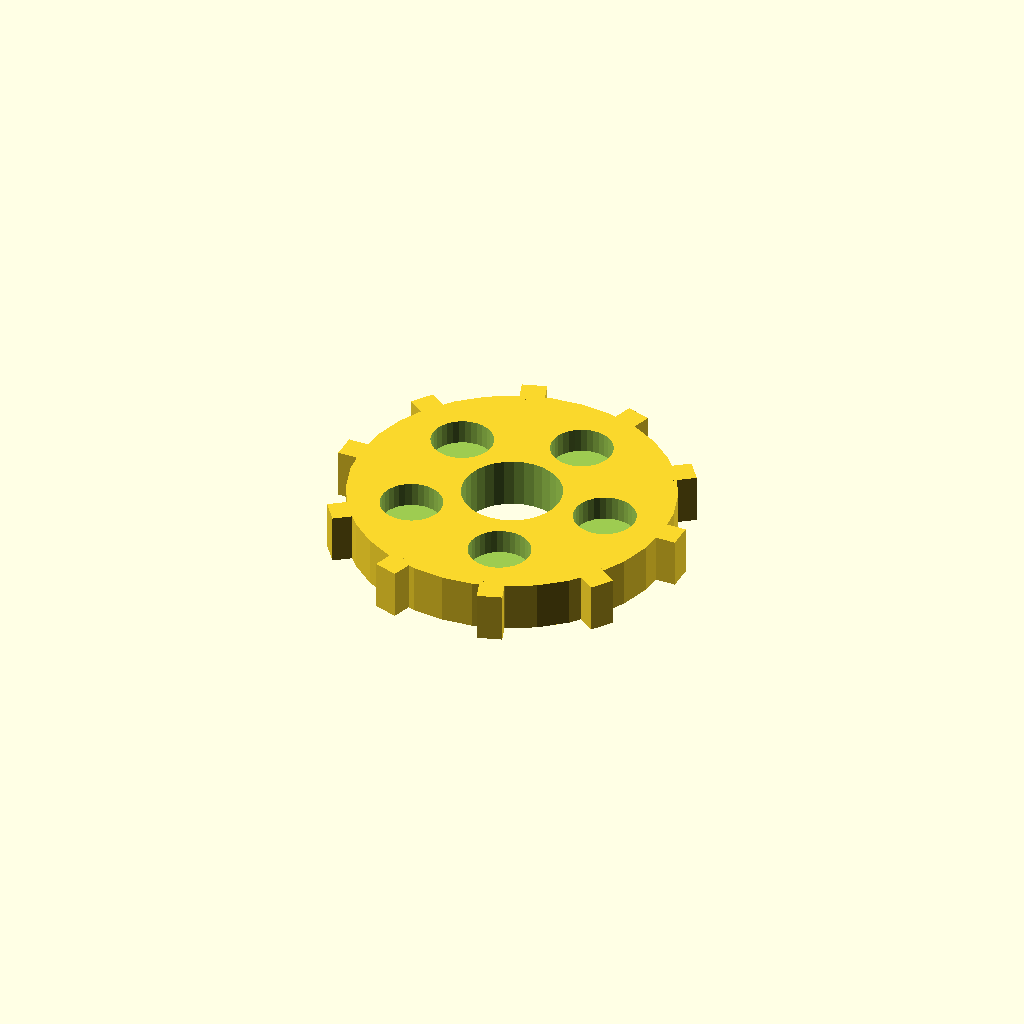
Cell 1 — every parameter at its default value.
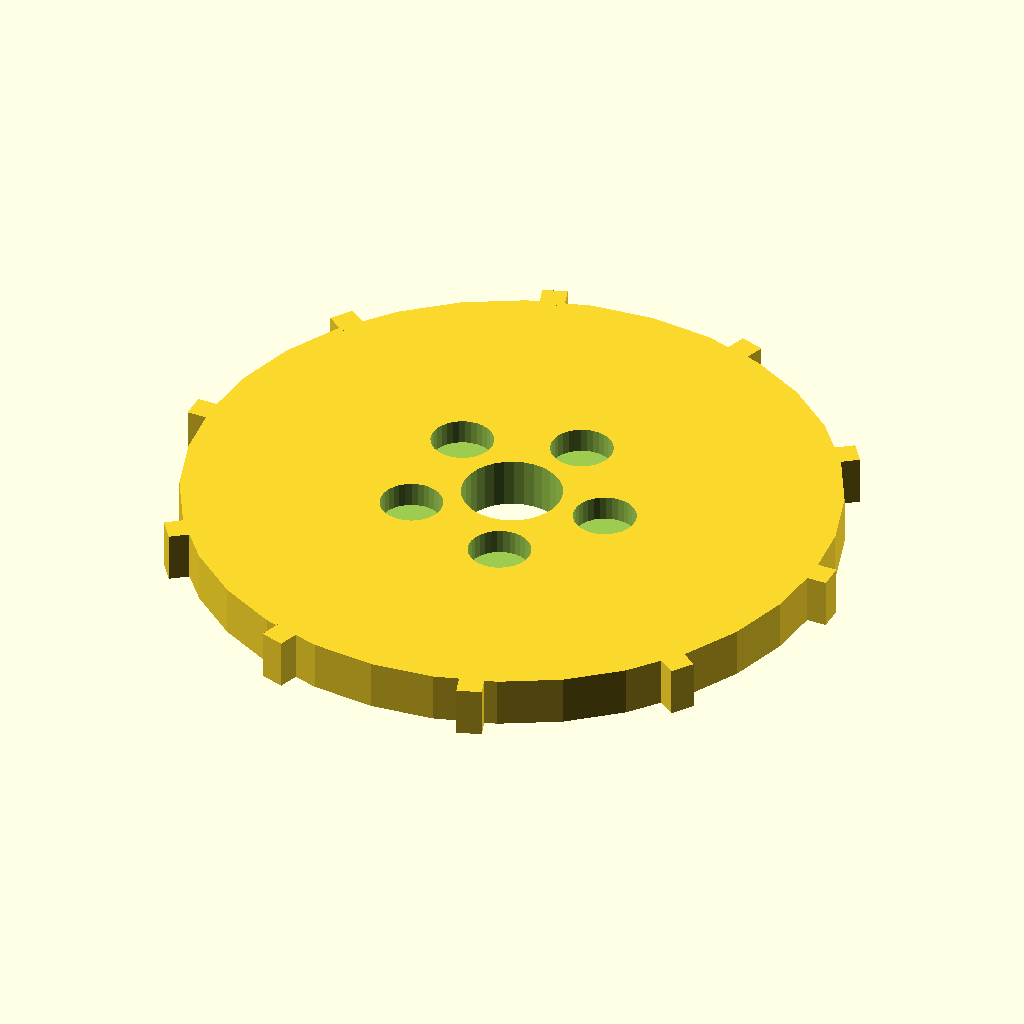
Cell 2 — disc_r set to 52, the other parameters unchanged.
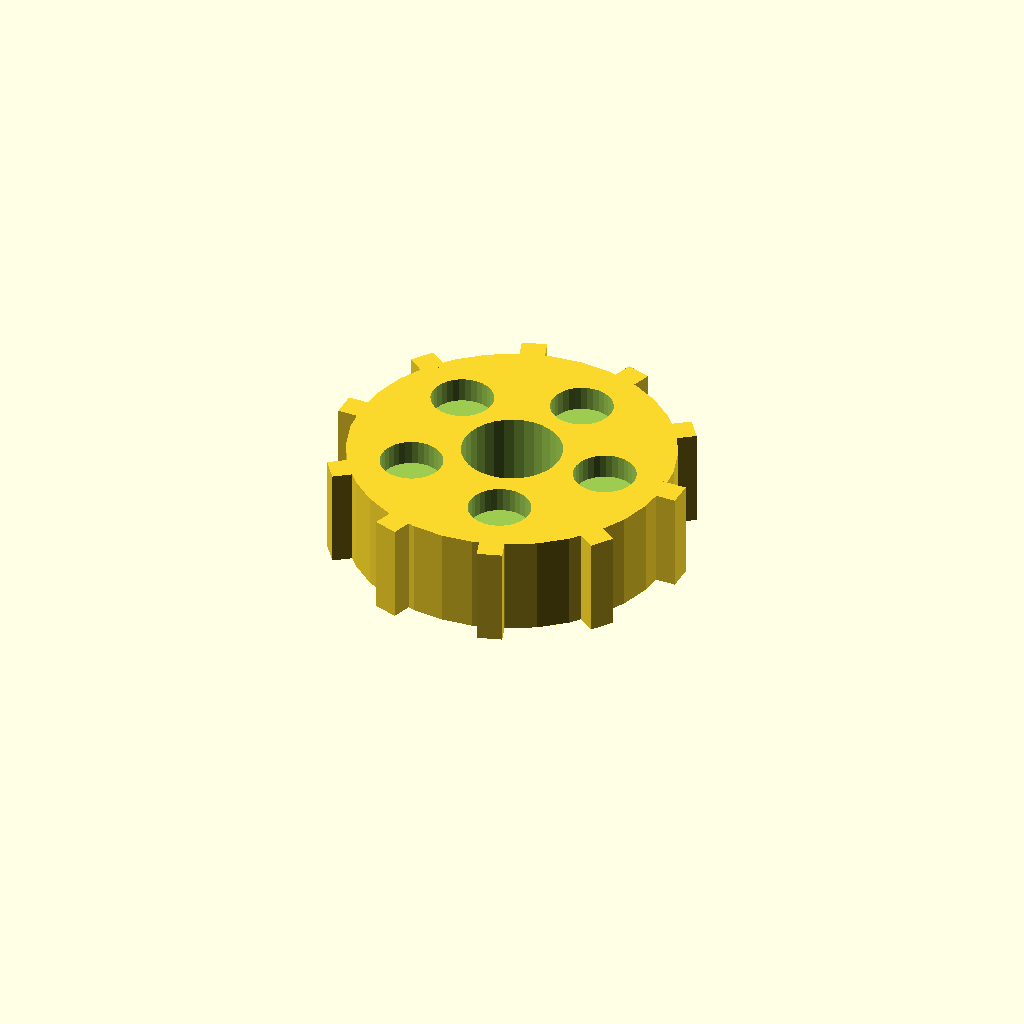
Cell 3 — disc_t set to 16, the other parameters unchanged.
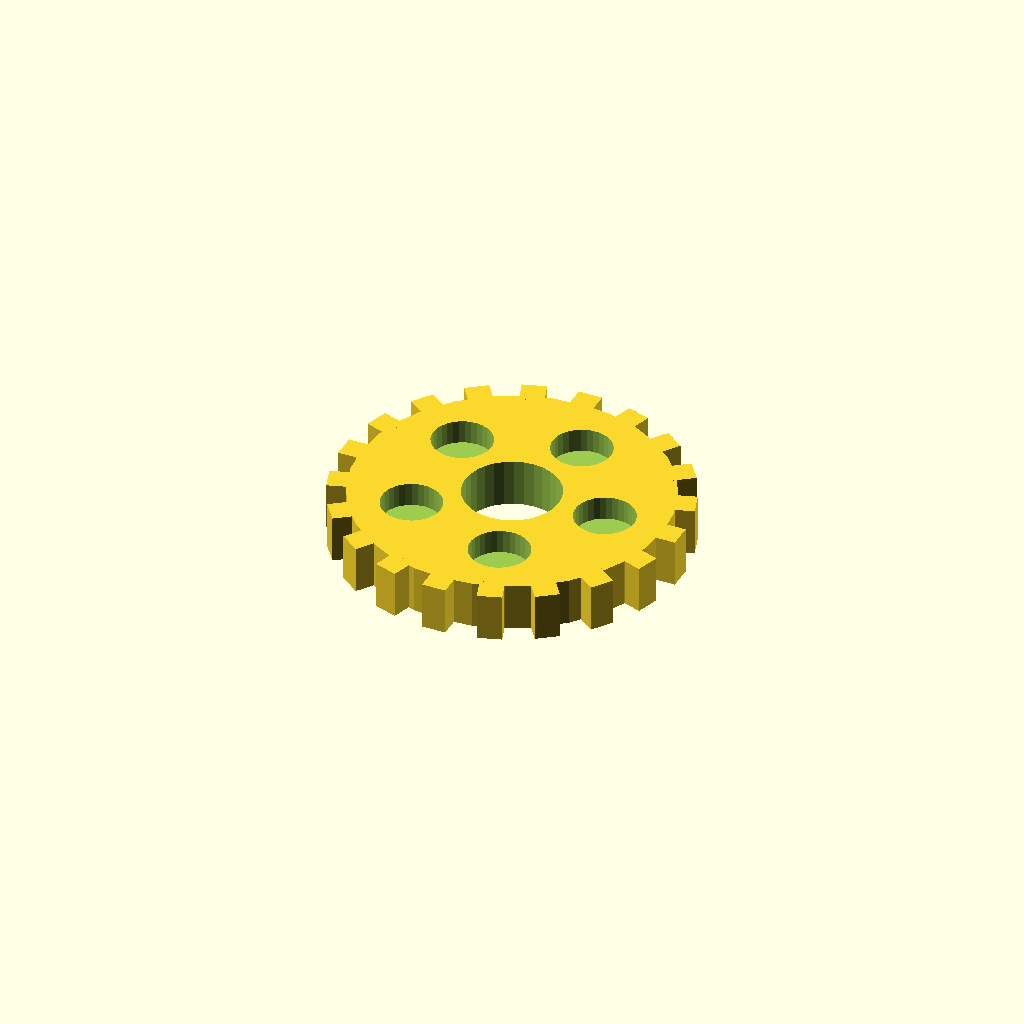
Cell 4: the same model with n_teeth = 20.
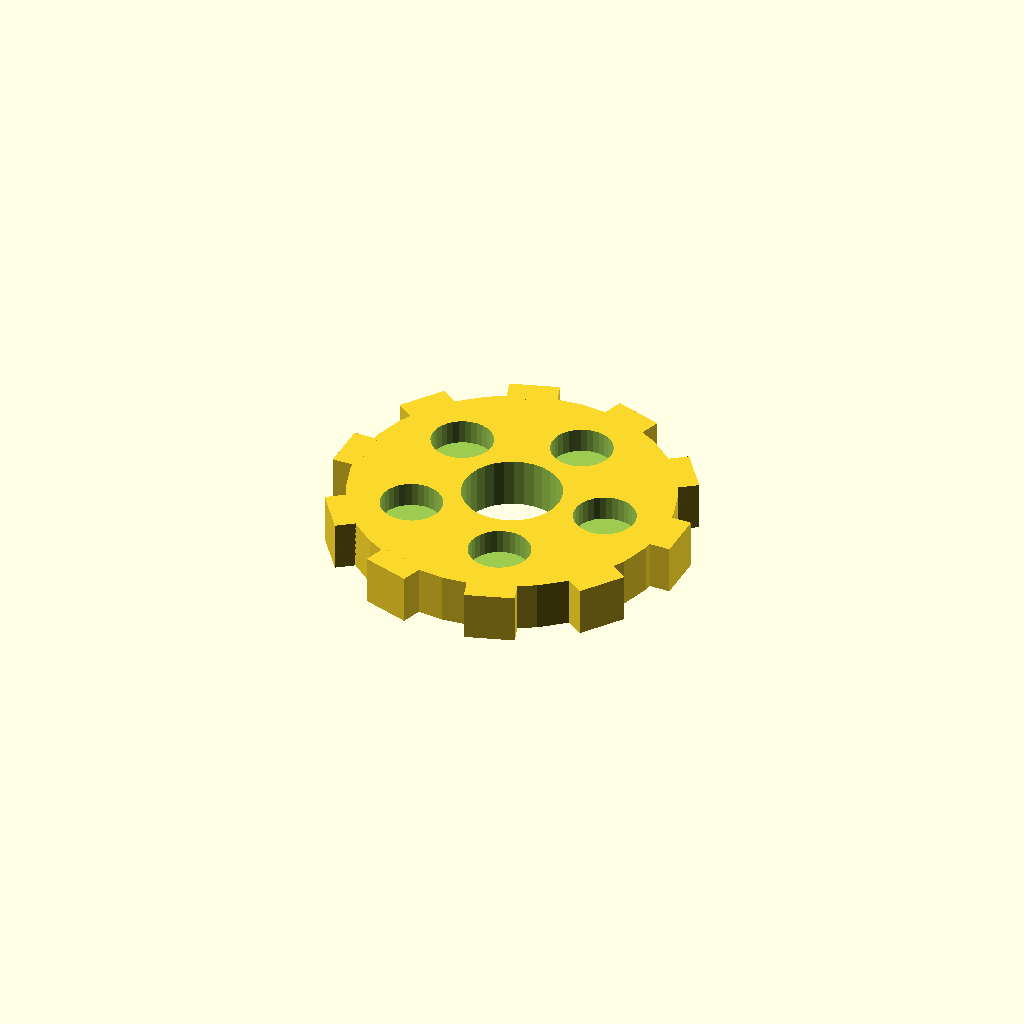
Cell 5: the same model with tooth_w = 8.
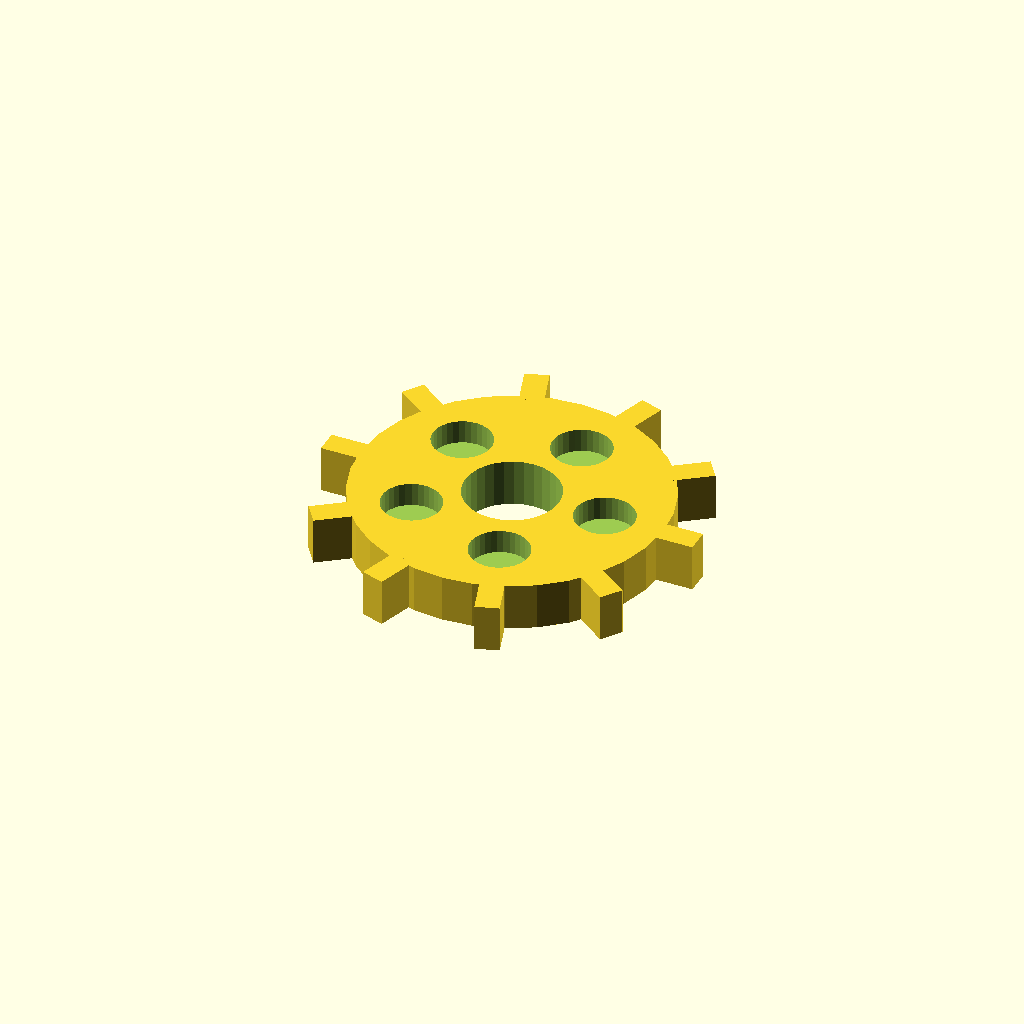
Cell 6 — tooth_h set to 6, the other parameters unchanged.
One fixed orthographic camera (rotation 55°, 0°, 25°; colour scheme Cornfield) for every cell.
The OpenSCAD source (optional_data/data/solid3/spurblank/part_0007.scad):
$fn = 32;

// ----------------------------------------------------------------------
// Spur blank: lightened gear blank
// ----------------------------------------------------------------------

// --- parameters (mm) ---
disc_r = 26;              // blank root radius
disc_t = 8;               // blank thickness
n_teeth = 10;             // stub tooth count
tooth_w = 4;              // tooth width at the root
tooth_h = 3;              // tooth height above the root
bore_r = 8;               // central bore radius
ring_r = 16;              // lightening pocket ring radius
pocket_r = 5;             // lightening pocket radius

out_r = disc_r + tooth_h;  // tip radius
bbox_x = 58.0;  // measured width over the teeth
bbox_y = 56.4;  // measured depth over the teeth

difference() {
union() {
  cylinder(r = disc_r, h = disc_t);
  for (i = [0 : n_teeth - 1])
    rotate([0, 0, i * 360 / n_teeth])
      translate([disc_r - 1, -tooth_w / 2, 0])
        cube([tooth_h + 1, tooth_w, disc_t]);
}
  translate([0, 0, -1]) cylinder(r = bore_r, h = disc_t + 2);
  for (i = [0 : 5])
    rotate([0, 0, i * 72])
      translate([ring_r, 0, disc_t - 4])
        cylinder(r = pocket_r, h = 5);
}
Customizer parameters (derived from the source; name, type, default, range or options):
disc_r: number, default 26
disc_t: number, default 8
n_teeth: number, default 10
tooth_w: number, default 4
tooth_h: number, default 3
bore_r: number, default 8
ring_r: number, default 16
pocket_r: number, default 5
bbox_x: number, default 58
bbox_y: number, default 56.4
